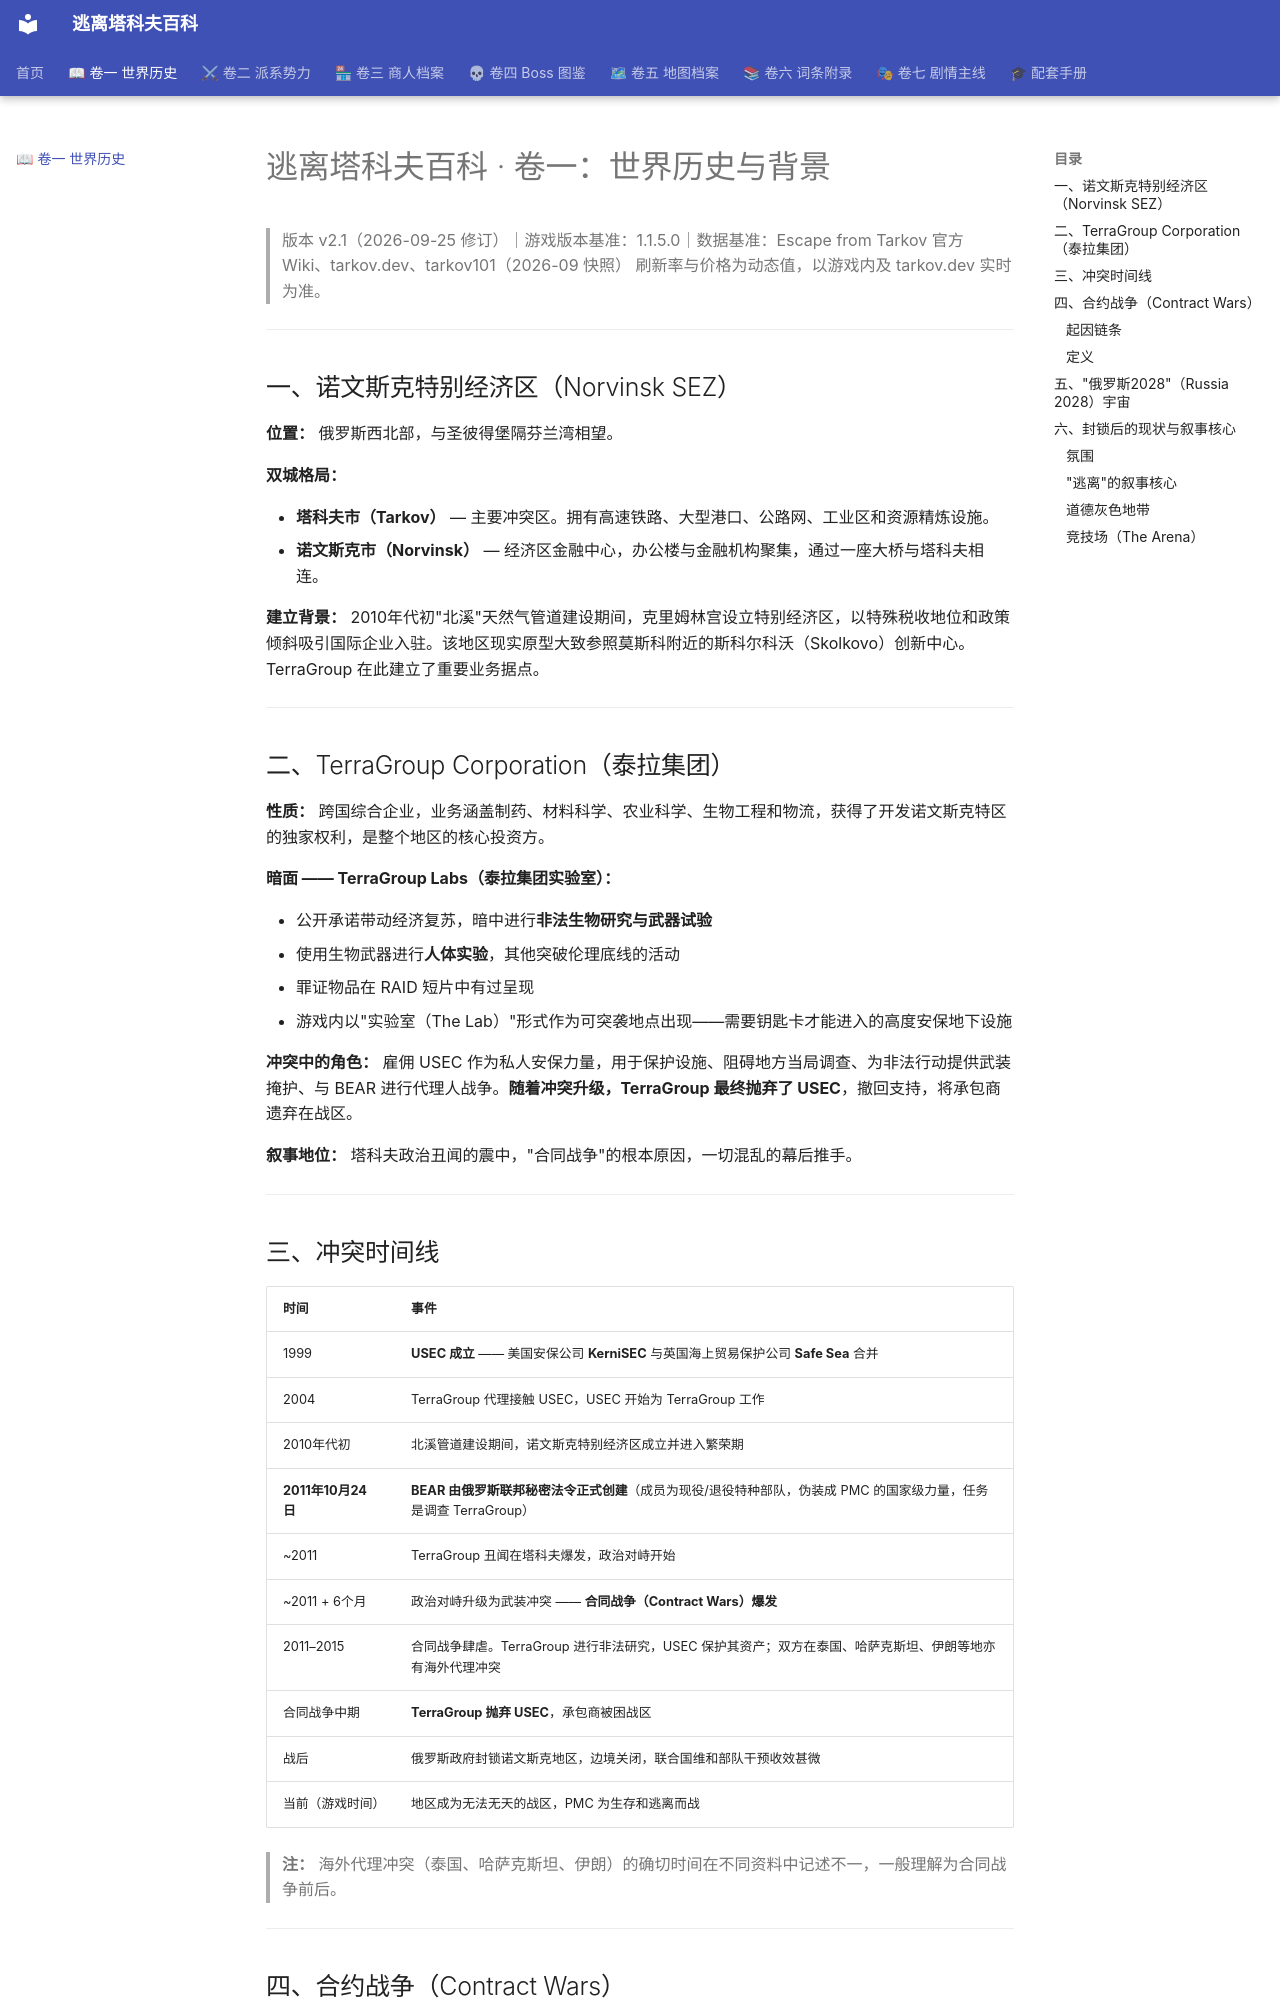

repository: DrNetzach/tarkov-encyclopedia · page: tarkov-encyclopedia-01-history_zh/index.html · generator: mkdocs

# 逃离塔科夫百科 · 卷一：世界历史与背景

> 版本 v2.1（2026-09-25 修订）｜游戏版本基准：1.1.5.0｜数据基准：Escape from Tarkov 官方 Wiki、tarkov.dev、tarkov101（2026-09 快照）
> 刷新率与价格为动态值，以游戏内及 tarkov.dev 实时为准。

---

## 一、诺文斯克特别经济区（Norvinsk SEZ）

**位置：** 俄罗斯西北部，与圣彼得堡隔芬兰湾相望。

**双城格局：**

- **塔科夫市（Tarkov）** — 主要冲突区。拥有高速铁路、大型港口、公路网、工业区和资源精炼设施。
- **诺文斯克市（Norvinsk）** — 经济区金融中心，办公楼与金融机构聚集，通过一座大桥与塔科夫相连。

**建立背景：** 2010年代初"北溪"天然气管道建设期间，克里姆林宫设立特别经济区，以特殊税收地位和政策倾斜吸引国际企业入驻。该地区现实原型大致参照莫斯科附近的斯科尔科沃（Skolkovo）创新中心。TerraGroup 在此建立了重要业务据点。

---

## 二、TerraGroup Corporation（泰拉集团）

**性质：** 跨国综合企业，业务涵盖制药、材料科学、农业科学、生物工程和物流，获得了开发诺文斯克特区的独家权利，是整个地区的核心投资方。

**暗面 —— TerraGroup Labs（泰拉集团实验室）：**

- 公开承诺带动经济复苏，暗中进行**非法生物研究与武器试验**
- 使用生物武器进行**人体实验**，其他突破伦理底线的活动
- 罪证物品在 RAID 短片中有过呈现
- 游戏内以"实验室（The Lab）"形式作为可突袭地点出现——需要钥匙卡才能进入的高度安保地下设施

**冲突中的角色：** 雇佣 USEC 作为私人安保力量，用于保护设施、阻碍地方当局调查、为非法行动提供武装掩护、与 BEAR 进行代理人战争。**随着冲突升级，TerraGroup 最终抛弃了 USEC**，撤回支持，将承包商遗弃在战区。

**叙事地位：** 塔科夫政治丑闻的震中，"合同战争"的根本原因，一切混乱的幕后推手。

---
